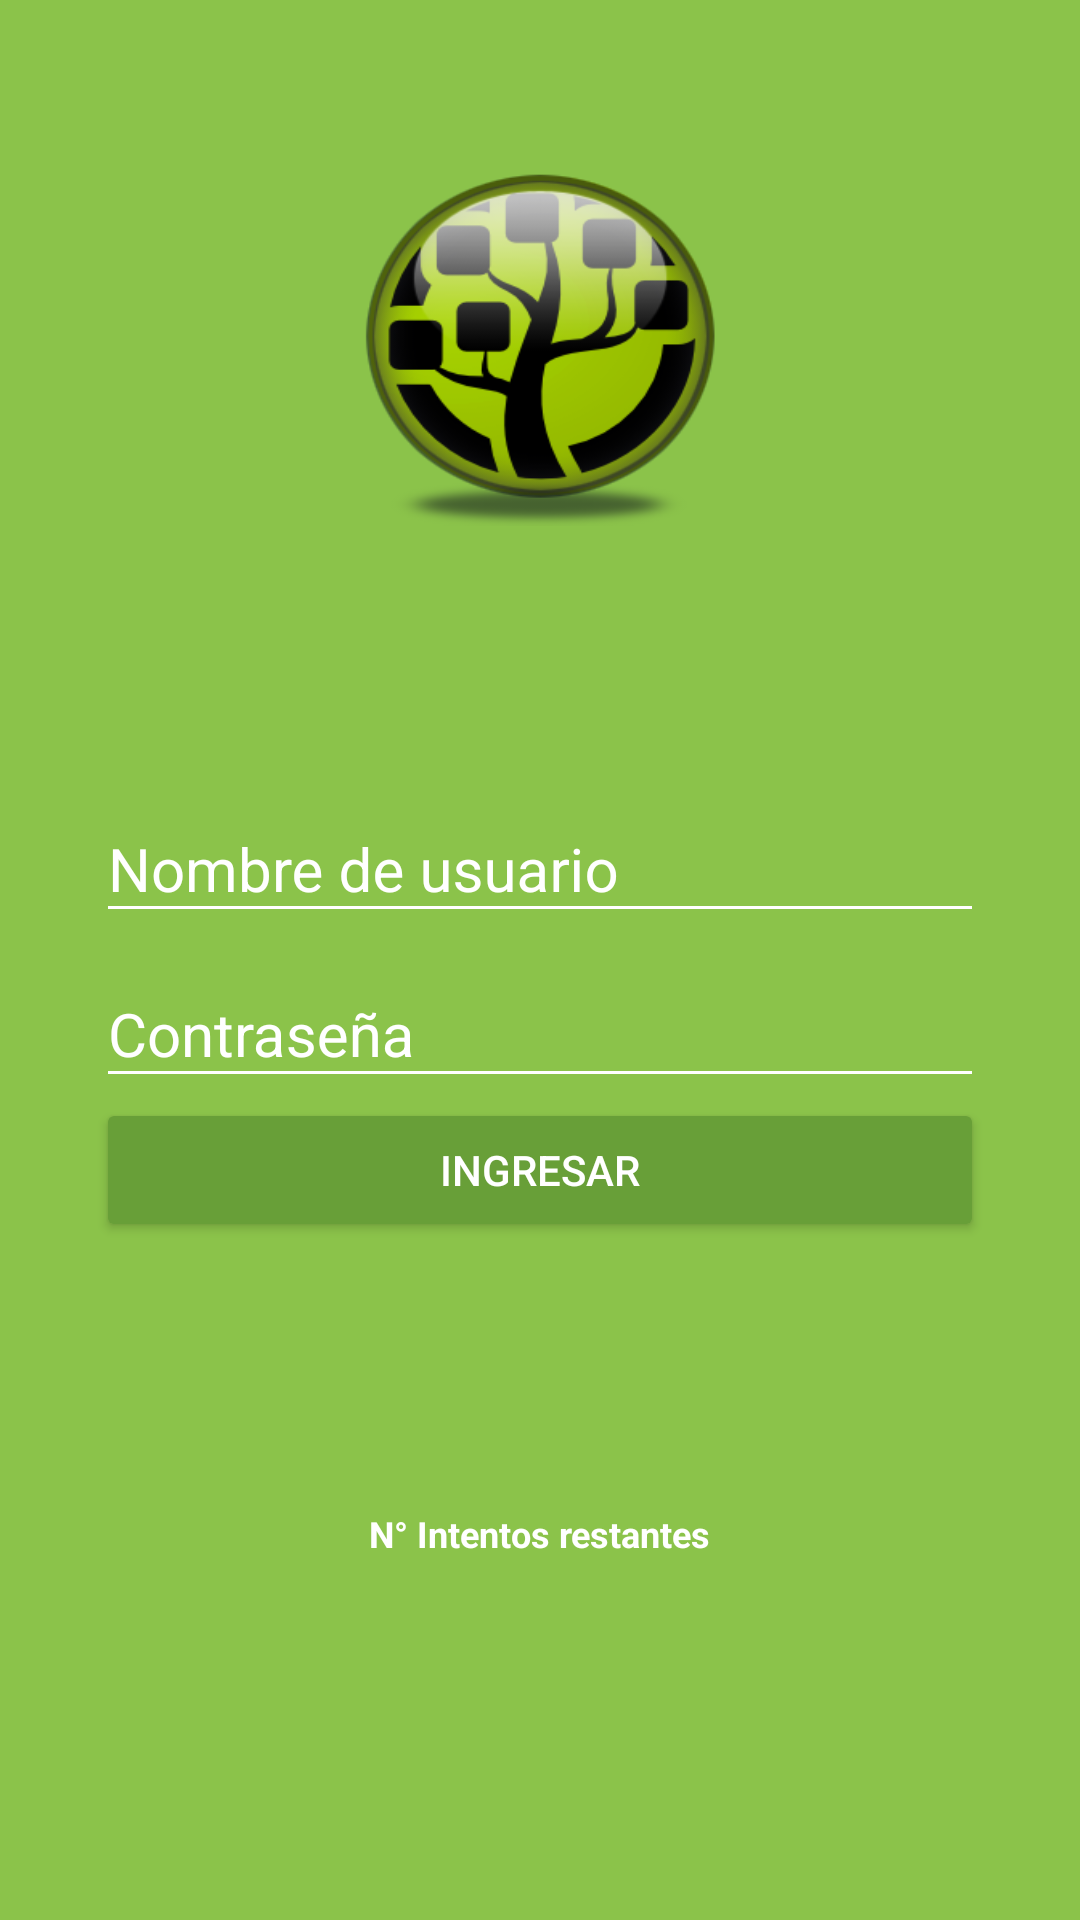

Android layout source for this screen:
<!-- AndroidManifest.xml: application theme AppTheme -->
<!-- res/layout/activity_login.xml -->
<?xml version="1.0" encoding="utf-8"?>
<android.support.design.widget.CoordinatorLayout

    xmlns:android="http://schemas.android.com/apk/res/android"
    xmlns:tools="http://schemas.android.com/tools"
    android:layout_width="match_parent"
    android:layout_height="match_parent"
    android:background="@color/colorPrimary"
    tools:context=".view.LoginView">

        <LinearLayout
            android:layout_width="match_parent"
            android:layout_height="match_parent"
            android:orientation="vertical"
            android:weightSum="1">

                <RelativeLayout
                    android:layout_width="match_parent"
                    android:layout_height="match_parent"
                    android:layout_weight="0.65">

                        <ImageView
                            android:id="@+id/Logo"
                            android:layout_width="137dp"
                            android:layout_height="127dp"
                            android:layout_centerInParent="true"
                            android:background="@drawable/logo" />

                </RelativeLayout>

                <ScrollView
                    android:layout_width="match_parent"
                    android:layout_height="match_parent"
                    android:layout_weight="0.35"
                    android:fillViewport="true">

                        <LinearLayout
                            android:layout_width="match_parent"
                            android:layout_height="match_parent"
                            android:orientation="vertical"
                            android:padding="@dimen/paddin_horizontal_login">

                                <android.support.design.widget.TextInputLayout
                                    android:layout_width="match_parent"
                                    android:layout_height="wrap_content"
                                    android:theme="@style/EditTextWhite">

                                        <android.support.design.widget.TextInputEditText
                                            android:id="@+id/txtname"
                                            android:layout_width="match_parent"
                                            android:layout_height="wrap_content"
                                            android:hint="@string/hint_username"
                                            android:inputType="textPersonName" />
                                </android.support.design.widget.TextInputLayout>

                                <android.support.design.widget.TextInputLayout
                                    android:layout_width="match_parent"
                                    android:layout_height="wrap_content"
                                    android:theme="@style/EditTextWhite">

                                        <android.support.design.widget.TextInputEditText
                                            android:id="@+id/txtpass"
                                            android:layout_width="match_parent"
                                            android:layout_height="wrap_content"
                                            android:hint="@string/hint_password"
                                            android:inputType="textPassword" />
                                </android.support.design.widget.TextInputLayout>

                                <Button
                                    android:id="@+id/btnlogin"
                                    android:layout_width="match_parent"
                                    android:layout_height="wrap_content"
                                    android:text="@string/text_button_login"
                                    android:theme="@style/RaisedButtonDark"
                                    android:onClick="ingresar"/>

                                <RelativeLayout
                                    android:layout_width="match_parent"
                                    android:layout_height="match_parent"
                                    android:gravity="center">

                                        <TextView
                                            android:id="@+id/tvinfo"
                                            android:layout_width="wrap_content"
                                            android:layout_height="wrap_content"
                                            android:text="@string/counter_restart"
                                            android:textColor="@android:color/white"
                                            android:textSize="@dimen/textsize_donthaveaccount"
                                            android:textStyle="bold" />

                                </RelativeLayout>


                        </LinearLayout>
                </ScrollView>

        </LinearLayout>

</android.support.design.widget.CoordinatorLayout>
<!-- resources referenced by this layout -->
<resources>
  <color name="colorPrimary">#8BC34A</color>
  <dimen name="paddin_horizontal_login">32dp</dimen>
  <dimen name="textsize_donthaveaccount">12sp</dimen>
  <!-- drawable logo: png bitmap (drawable, 37756 bytes) -->
  <string name="counter_restart">N° Intentos restantes</string>
  <string name="hint_password">Contraseña</string>
  <string name="hint_username">Nombre de usuario</string>
  <string name="text_button_login">INGRESAR</string>
  <style name="EditTextWhite" parent="TextAppearance.AppCompat">
          <item name="android:textColorHint">@color/editTextColorWhite</item>
          <item name="android:textSize">@dimen/EditText_TextSize_login</item>
          <item name="android:textColorPrimary">@color/editTextColorWhite</item>
          <item name="colorAccent">@color/editTextColorWhite</item>
          <item name="colorControlNormal">@color/editTextColorWhite</item>
          <item name="colorControlActivated">@color/editTextColorWhite</item>
      </style>
  <style name="RaisedButtonDark" parent="Theme.AppCompat.Light">
          <item name="colorButtonNormal">@color/colorPrimaryDark</item>
          <item name="colorControlHighlight">@color/colorPrimary</item>
          <item name="android:textColor">@android:color/white</item>
      </style>
  <style name="AppTheme" parent="Theme.AppCompat.Light.NoActionBar">
          
          <item name="colorPrimary">@color/colorPrimary</item>
          <item name="colorPrimaryDark">@color/colorPrimaryDark</item>
          <item name="colorAccent">@color/colorAccent</item>
      </style>
  <color name="editTextColorWhite">#FFFFFF</color>
  <dimen name="EditText_TextSize_login">20sp</dimen>
  <color name="colorPrimaryDark">#689F38</color>
  <color name="colorAccent">#009688</color>
</resources>
